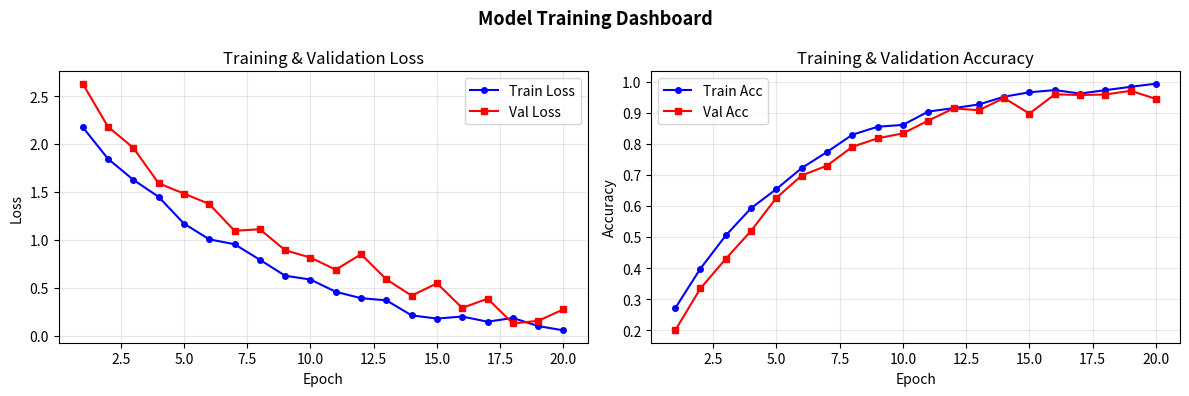

The script that saved this image:
import numpy as np
import matplotlib.pyplot as plt

np.random.seed(42)

# Dataset: ML model training simulation
epochs = list(range(1, 21))

train_loss = [
    2.5 * np.exp(-0.15 * e) + 0.05 * np.random.randn()
    for e in epochs
]

val_loss = [
    2.8 * np.exp(-0.12 * e) + 0.1 * np.random.randn()
    for e in epochs
]

train_acc = [
    1 - 0.9 * np.exp(-0.2 * e) + 0.01 * np.random.randn()
    for e in epochs
]

val_acc = [
    1 - 0.95 * np.exp(-0.18 * e) + 0.015 * np.random.randn()
    for e in epochs
]

fig, (ax1, ax2) = plt.subplots(1, 2, figsize=(12, 4))

fig.suptitle(
    'Model Training Dashboard',
    fontsize=13,
    fontweight='bold'
)

# Loss curves
ax1.plot(
    epochs,
    train_loss,
    'b-o',
    label='Train Loss',
    markersize=4
)

ax1.plot(
    epochs,
    val_loss,
    'r-s',
    label='Val Loss',
    markersize=4
)

ax1.set_xlabel('Epoch')
ax1.set_ylabel('Loss')
ax1.set_title('Training & Validation Loss')
ax1.legend()
ax1.grid(alpha=0.3)

# Accuracy curves
ax2.plot(
    epochs,
    train_acc,
    'b-o',
    label='Train Acc',
    markersize=4
)

ax2.plot(
    epochs,
    val_acc,
    'r-s',
    label='Val Acc',
    markersize=4
)

ax2.set_xlabel('Epoch')
ax2.set_ylabel('Accuracy')
ax2.set_title('Training & Validation Accuracy')
ax2.legend()
ax2.grid(alpha=0.3)

plt.tight_layout()

# Save the visualization
plt.savefig('training_curves.png', dpi=80)

print('Plot saved successfully.')
print(f'Final Train Acc: {train_acc[-1]:.3f}')
print(f'Final Val Acc:   {val_acc[-1]:.3f}')
